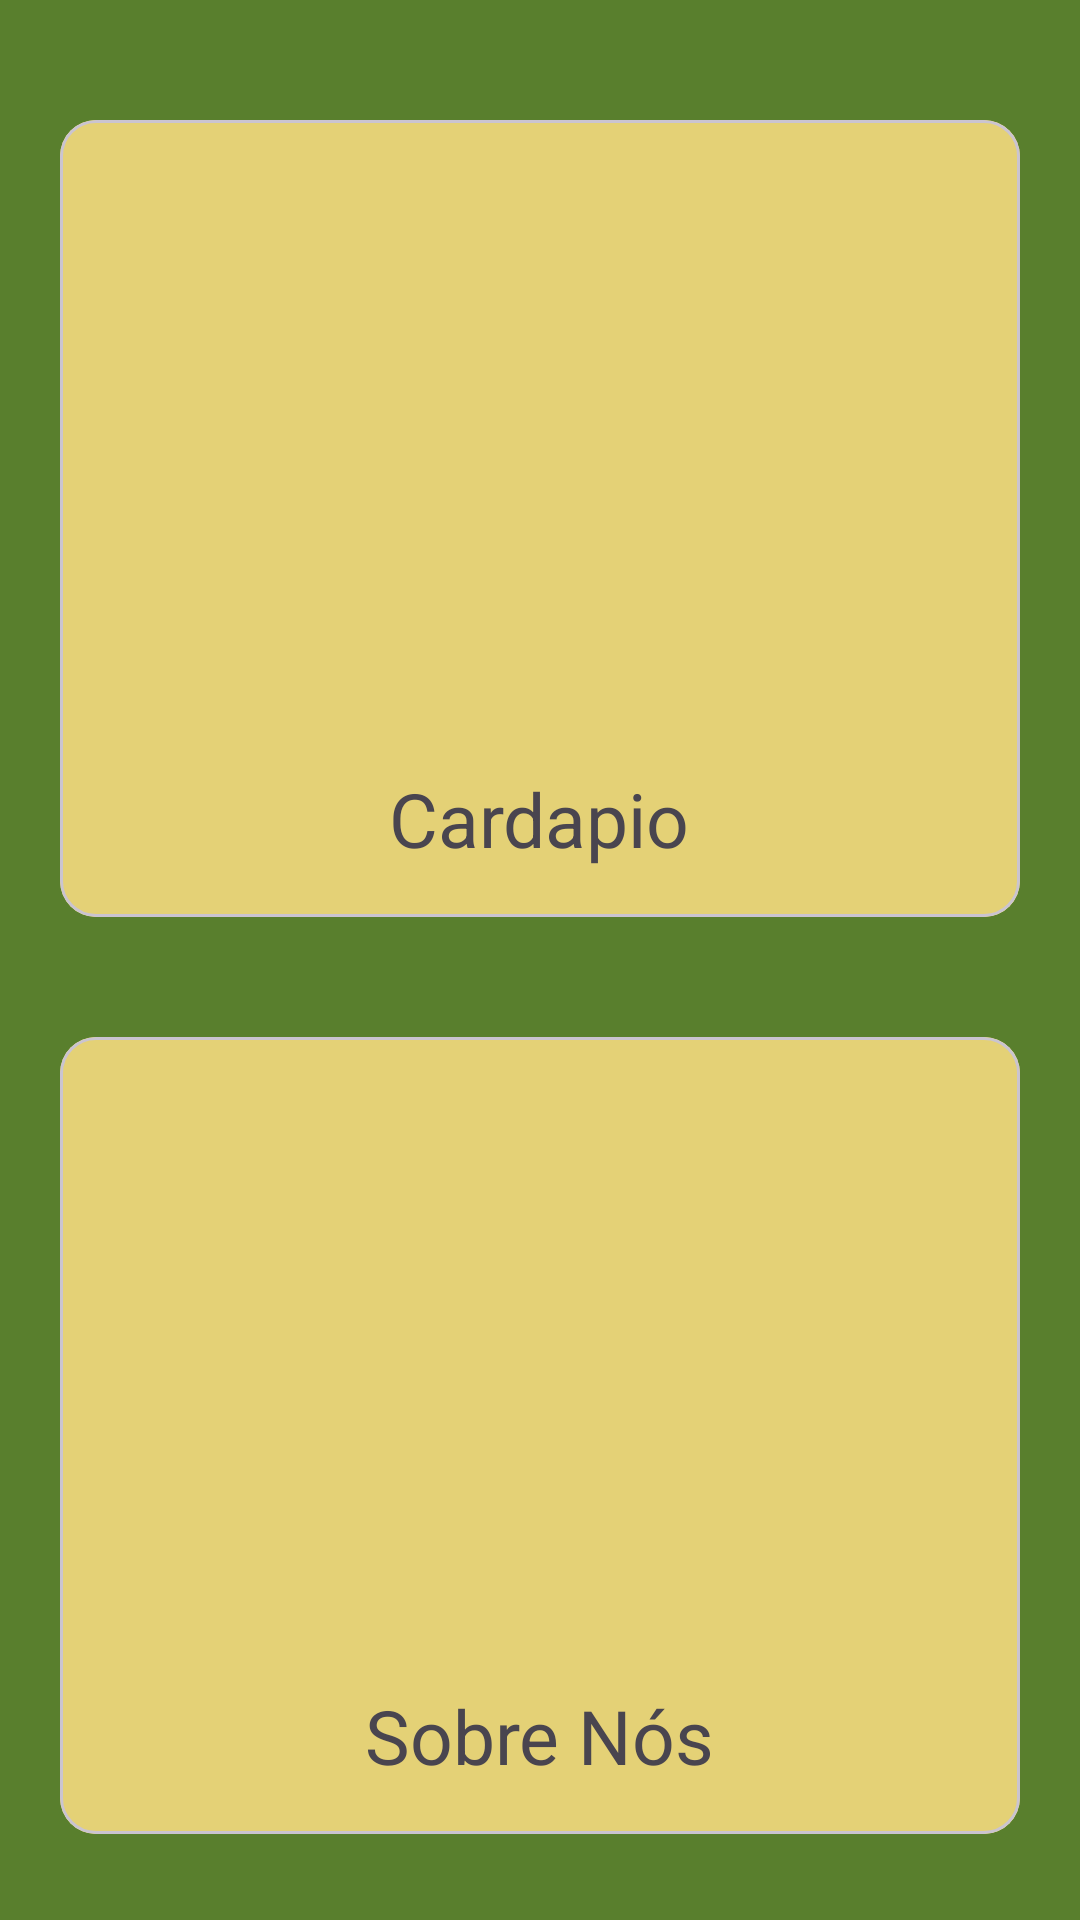

Write the Android layout XML for this screen, with the resource values it uses.
<!-- AndroidManifest.xml: application theme Theme.AppVegano -->
<!-- res/layout/menu_layout.xml -->
<?xml version="1.0" encoding="utf-8"?>
<LinearLayout xmlns:android="http://schemas.android.com/apk/res/android"
    xmlns:app="http://schemas.android.com/apk/res-auto"
    xmlns:tools="http://schemas.android.com/tools"
    android:layout_width="match_parent"
    android:layout_height="match_parent"
    android:background="#DC3F6C0C"
    android:orientation="vertical"
    tools:context=".MenuActivity">

    <com.google.android.material.card.MaterialCardView
        android:layout_width="match_parent"
        android:layout_height="wrap_content"
        android:layout_marginTop="40dp"
        android:layout_marginBottom="20dp"
        android:layout_marginLeft="20dp"
        android:layout_marginRight="20dp"

        android:clickable="true">

        <LinearLayout
            android:layout_width="match_parent"
            android:layout_height="wrap_content"
            android:background="#F2E3CF6F"
            android:orientation="vertical">

            <ImageView
                android:layout_width="match_parent"
                android:layout_height="194dp"
                android:layout_margin="3dp"
                android:src="@drawable/cardapio" />

            <LinearLayout
                android:layout_width="match_parent"
                android:layout_height="wrap_content"
                android:gravity="center"
                android:padding="16dp">

                <TextView
                    android:layout_width="wrap_content"
                    android:layout_height="wrap_content"
                    android:text="Cardapio"
                    android:textSize="25sp" />

            </LinearLayout>


        </LinearLayout>
    </com.google.android.material.card.MaterialCardView>

    <com.google.android.material.card.MaterialCardView
        android:layout_width="match_parent"
        android:layout_height="wrap_content"

        android:layout_margin="20dp"
        android:clickable="true">

        <LinearLayout
            android:layout_width="match_parent"
            android:layout_height="wrap_content"
            android:background="#F2E3CF6F"
            android:orientation="vertical">

            <ImageView
                android:layout_width="match_parent"
                android:layout_height="194dp"
                android:layout_margin="3dp"
                android:src="@drawable/interrogacao" />

            <LinearLayout
                android:layout_width="match_parent"
                android:layout_height="wrap_content"
                android:gravity="center"
                android:padding="16dp">

                <TextView
                    android:layout_width="wrap_content"
                    android:layout_height="wrap_content"
                    android:text="Sobre Nós"
                    android:textSize="25sp" />

            </LinearLayout>


        </LinearLayout>
    </com.google.android.material.card.MaterialCardView>

</LinearLayout>
<!-- resources referenced by this layout -->
<resources>
  <style name="Theme.AppVegano" parent="Base.Theme.AppVegano" />
  <style name="Base.Theme.AppVegano" parent="Theme.Material3.DayNight.NoActionBar">
          
          
      </style>
</resources>
